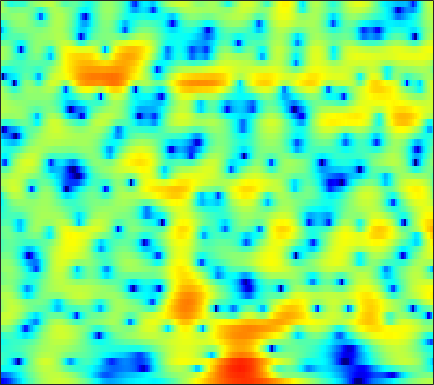

Values plotted in this chart, from the file beside it:
-19.984, -19.688, -18.859, -17.516, -16.293, -14.547, -12.758, -11.409, -9.7303, -8.1356, -6.6455, -5.6013, -4.3003, -3.1046, -2.2765, -1.2781, -0.38464, 0.22636, 0.95532, 1.5911, 2.1361, 2.4872, 2.8805, 3.1925
-14.62, -14.42, -13.85, -12.99, -12.21, -11.03, -9.791, -8.84, -7.567, -6.316, -5.107, -4.234, -3.127, -2.095, -1.373, -0.4859, 0.3107, 0.8473, 1.478, 2.012, 2.45, 2.716, 2.985, 3.16
-5.771, -5.893, -6.042, -6.15, -6.186, -6.143, -5.96, -5.702, -5.193, -4.49, -3.627, -2.919, -1.937, -0.9601, -0.2593, 0.6092, 1.378, 1.877, 2.427, 2.838, 3.101, 3.197, 3.188, 3.018
-3.196, -3.692, -4.569, -5.772, -6.981, -9.225, -12.75, -17.2, -24.18, -14.85, -9.376, -6.62, -3.866, -1.765, -0.4863, 0.9089, 2.018, 2.683, 3.366, 3.833, 4.086, 4.135, 4.008, 3.65
-3.683, -3.765, -3.924, -4.121, -4.284, -4.476, -4.585, -4.57, -4.376, -3.959, -3.34, -2.773, -1.939, -1.084, -0.4603, 0.3174, 1.01, 1.46, 1.961, 2.34, 2.595, 2.701, 2.728, 2.623
-4.956, -4.726, -4.449, -4.193, -4.014, -3.784, -3.544, -3.35, -3.063, -2.735, -2.36, -2.045, -1.589, -1.101, -0.7234, -0.2173, 0.2768, 0.6294, 1.062, 1.442, 1.763, 1.956, 2.149, 2.264
-6.227, -5.625, -4.983, -4.501, -4.237, -3.989, -3.827, -3.746, -3.661, -3.56, -3.397, -3.216, -2.881, -2.438, -2.041, -1.448, -0.8133, -0.3284, 0.3007, 0.895, 1.431, 1.787, 2.195, 2.523
-4.944, -4.227, -3.602, -3.31, -3.301, -3.545, -4.071, -4.646, -5.602, -6.679, -7.642, -8.052, -7.904, -6.97, -5.968, -4.522, -3.126, -2.147, -0.9574, 0.1012, 1.028, 1.636, 2.334, 2.907
-0.218, -0.02417, 0.02591, -0.2052, -0.5861, -1.392, -2.614, -3.845, -6.05, -9.176, -13.76, -18.08, -17.57, -12.84, -10.29, -7.769, -5.808, -4.514, -2.92, -1.45, -0.1283, 0.7554, 1.776, 2.6
3.202, 3.23, 3.12, 2.836, 2.487, 1.83, 0.9248, 0.08506, -1.248, -2.756, -4.327, -5.498, -7.056, -8.693, -10.13, -12.27, -13.14, -11.52, -8.124, -5.107, -2.759, -1.383, 0.03921, 1.062
3.013, 3.335, 3.618, 3.725, 3.68, 3.437, 2.983, 2.522, 1.739, 0.7954, -0.3087, -1.26, -2.69, -4.317, -5.686, -7.388, -8.129, -7.713, -6.258, -4.622, -3.27, -2.485, -1.777, -1.392
0.7002, 1.677, 2.621, 3.218, 3.45, 3.52, 3.375, 3.143, 2.712, 2.162, 1.52, 1.01, 0.3273, -0.3235, -0.7569, -1.227, -1.56, -1.717, -1.848, -2.011, -2.317, -2.729, -3.615, -4.998
1.137, 1.877, 2.608, 3.011, 3.128, 3.074, 2.808, 2.479, 1.915, 1.247, 0.5714, 0.1289, -0.3457, -0.6214, -0.6947, -0.6803, -0.6294, -0.5761, -0.5777, -0.7164, -1.091, -1.556, -2.513, -3.913
2.109, 2.347, 2.519, 2.473, 2.298, 1.848, 1.103, 0.3286, -1.017, -2.724, -4.752, -6.313, -7.669, -7.257, -6.095, -4.354, -2.829, -1.907, -0.969, -0.31, 0.1007, 0.2659, 0.3538, 0.318
0.9698, 1.178, 1.273, 1.181, 0.971, 0.4303, -0.4351, -1.313, -2.872, -4.959, -7.775, -10.3, -12.95, -11.55, -9.187, -6.463, -4.329, -3.052, -1.702, -0.6408, 0.1984, 0.7088, 1.256, 1.683
-0.7505, -0.2514, 0.1779, 0.345, 0.2818, -0.01706, -0.5338, -1.055, -1.889, -2.833, -3.735, -4.313, -4.833, -4.963, -4.792, -4.261, -3.513, -2.886, -1.979, -1.063, -0.1831, 0.4286, 1.156, 1.772
-0.8402, -0.1921, 0.396, 0.6627, 0.6738, 0.498, 0.1131, -0.3075, -0.9886, -1.783, -2.638, -3.31, -4.148, -4.876, -5.288, -5.515, -5.293, -4.818, -3.801, -2.546, -1.23, -0.2913, 0.837, 1.773
0.3611, 0.7771, 1.119, 1.195, 1.115, 0.8159, 0.2631, -0.2962, -1.225, -2.36, -3.715, -4.857, -6.59, -8.723, -10.73, -14.23, -16.88, -14.69, -9.974, -6.209, -3.327, -1.597, 0.2639, 1.699
0.3011, 0.5346, 0.6617, 0.5891, 0.3833, -0.1502, -0.9562, -1.744, -3.072, -4.68, -6.513, -7.977, -9.955, -11.65, -12.75, -13.8, -13.57, -12.29, -9.415, -6.365, -3.675, -1.939, -0.0006383, 1.551
-1.066, -0.7546, -0.5394, -0.5511, -0.7764, -1.352, -2.23, -3.151, -4.781, -6.987, -10.04, -13.24, -19.73, -24.38, -18.79, -13.77, -10.6, -8.683, -6.389, -4.325, -2.452, -1.172, 0.3506, 1.66
-2.661, -2.089, -1.591, -1.425, -1.495, -1.786, -2.393, -3.033, -4.126, -5.504, -7.136, -8.377, -9.818, -10.21, -9.716, -8.344, -6.755, -5.586, -4.124, -2.796, -1.577, -0.7191, 0.3684, 1.392
-2.996, -2.341, -1.748, -1.482, -1.396, -1.493, -1.792, -2.085, -2.544, -3.009, -3.4, -3.637, -3.842, -3.806, -3.649, -3.328, -2.949, -2.642, -2.287, -1.989, -1.702, -1.439, -0.9247, -0.1479
-1.842, -1.332, -0.903, -0.7316, -0.785, -1.117, -1.549, -1.905, -2.285, -2.418, -2.252, -1.974, -1.455, -0.9685, -0.6502, -0.3751, -0.3081, -0.4529, -0.9928, -2.009, -3.636, -5.252, -7.15, -6.213
-1.569, -1.074, -0.7781, -0.8957, -1.362, -2.397, -4.109, -5.887, -8.523, -9.244, -6.812, -4.616, -2.237, -0.5449, 0.342, 1.108, 1.426, 1.349, 0.8456, -0.2122, -1.911, -3.581, -5.567, -4.879
-3.303, -2.748, -2.377, -2.465, -2.823, -3.713, -5.27, -6.792, -9.034, -9.572, -7.338, -5.207, -2.832, -1.071, -0.0742, 0.869, 1.435, 1.651, 1.726, 1.591, 1.346, 1.178, 1.085, 1.242
-4.442, -3.912, -3.364, -3.031, -2.872, -2.884, -2.974, -3.057, -3.071, -2.846, -2.339, -1.808, -1.028, -0.2604, 0.2607, 0.8362, 1.272, 1.521, 1.725, 1.828, 1.86, 1.852, 1.83, 1.785
-5.208, -4.512, -3.624, -2.818, -2.331, -1.801, -1.379, -1.144, -0.852, -0.5748, -0.2908, -0.07537, 0.2124, 0.5246, 0.7377, 1.018, 1.268, 1.424, 1.577, 1.669, 1.691, 1.655, 1.536, 1.342
-6.811, -5.199, -3.399, -1.976, -1.166, -0.2983, 0.2796, 0.582, 0.8183, 0.9003, 0.8756, 0.8127, 0.7297, 0.6723, 0.6878, 0.7865, 0.964, 1.113, 1.322, 1.465, 1.499, 1.441, 1.23, 0.8762
-5.487, -3.287, -1.101, 0.4522, 1.292, 2.106, 2.53, 2.662, 2.543, 2.125, 1.422, 0.7487, -0.244, -1.147, -1.51, -1.443, -0.8253, -0.2267, 0.5332, 1.065, 1.32, 1.317, 1.058, 0.5079
0.3921, 1.209, 2.232, 3.059, 3.562, 3.966, 4.087, 3.956, 3.456, 2.524, 1.024, -0.6027, -3.848, -9.468, -17.31, -11.82, -5.754, -3.226, -1.216, -0.09409, 0.3946, 0.4249, 0.07864, -0.7059
1.925, 2.285, 2.755, 3.192, 3.465, 3.675, 3.729, 3.598, 3.206, 2.496, 1.427, 0.3559, -1.278, -2.95, -3.756, -3.838, -3.057, -2.351, -1.659, -1.312, -1.339, -1.589, -2.214, -3.161
0.8681, 1.054, 1.375, 1.791, 2.095, 2.526, 2.853, 3.026, 3.09, 2.956, 2.642, 2.319, 1.77, 1.21, 0.7925, 0.2976, -0.1594, -0.5379, -1.108, -1.853, -2.771, -3.551, -4.644, -5.72
-2.158, -2.43, -2.229, -1.394, -0.5497, 0.7089, 1.769, 2.459, 3.144, 3.597, 3.822, 3.879, 3.745, 3.461, 3.114, 2.504, 1.675, 0.8722, -0.4609, -2.204, -4.379, -6.254, -8.806, -10.4
-9.134, -14.71, -16.68, -8.504, -5.024, -1.904, 0.2181, 1.424, 2.642, 3.536, 4.136, 4.414, 4.592, 4.526, 4.324, 3.814, 2.999, 2.17, 0.6561, -1.396, -4.264, -7.224, -13.03, -18.14
-5.691, -6.722, -6.95, -5.876, -4.617, -2.964, -1.429, -0.4518, 0.7039, 1.655, 2.437, 2.879, 3.339, 3.574, 3.621, 3.471, 3.086, 2.625, 1.797, 0.7204, -0.5536, -1.548, -2.738, -3.467
-4.179, -4.742, -5.233, -5.377, -5.223, -4.862, -4.207, -3.613, -2.671, -1.672, -0.677, 0.03986, 0.8487, 1.512, 1.876, 2.208, 2.356, 2.343, 2.205, 1.93, 1.589, 1.317, 0.9726, 0.6946
-6.073, -6.943, -7.955, -8.763, -9.337, -9.824, -9.963, -9.51, -8.245, -6.453, -4.612, -3.321, -1.871, -0.6763, 0.04286, 0.808, 1.376, 1.706, 2.015, 2.229, 2.361, 2.415, 2.456, 2.454
-10.45, -12.05, -13.3, -14.01, -14.83, -17.19, -23.29, -30.24, -17.37, -11.33, -7.608, -5.63, -3.627, -2.175, -1.31, -0.3966, 0.3432, 0.8286, 1.402, 1.925, 2.374, 2.664, 2.979, 3.209
-15.39, -24.53, -20.31, -14.86, -13, -12.14, -11.61, -10.92, -9.303, -7.183, -5.298, -4.167, -3.025, -2.279, -1.903, -1.514, -1.097, -0.6811, 0.0858, 0.9698, 1.869, 2.479, 3.141, 3.614
-3.152, -4.017, -4.486, -4.302, -3.895, -3.38, -2.854, -2.413, -1.894, -1.392, -1.065, -1.027, -1.276, -2.032, -3.001, -4.803, -6.512, -6.515, -4.304, -1.629, 0.5496, 1.782, 2.968, 3.671
1.996, 1.689, 1.394, 1.229, 1.17, 1.199, 1.21, 1.231, 1.226, 1.09, 0.7838, 0.3771, -0.4845, -1.841, -3.356, -6.202, -9.76, -10.26, -6.673, -3.243, -0.8333, 0.4142, 1.499, 2.031
2.748, 2.583, 2.353, 2.142, 1.982, 1.816, 1.678, 1.545, 1.369, 1.124, 0.792, 0.4803, -0.06064, -0.7216, -1.238, -1.896, -2.284, -2.314, -1.956, -1.334, -0.6775, -0.2901, -0.008474, -0.008043
2.608, 2.38, 2.048, 1.723, 1.514, 1.231, 1.034, 0.9193, 0.7755, 0.6758, 0.5592, 0.4553, 0.2975, 0.1046, -0.03394, -0.1901, -0.2776, -0.2937, -0.257, -0.1651, -0.1183, -0.1411, -0.2919, -0.6578
2.496, 2.015, 1.358, 0.7226, 0.3064, -0.1249, -0.4079, -0.4411, -0.3417, -0.1149, 0.1545, 0.3278, 0.5088, 0.6253, 0.6503, 0.6697, 0.6612, 0.6797, 0.7147, 0.7536, 0.7562, 0.7035, 0.5067, 0.071
2.222, 1.273, -0.006513, -1.33, -2.397, -3.572, -4.154, -3.944, -2.837, -1.533, -0.3847, 0.2774, 0.8357, 1.088, 1.109, 0.9839, 0.8379, 0.8036, 0.9609, 1.303, 1.76, 2.057, 2.263, 2.191
-1.136, -2.689, -4.177, -5.603, -7.143, -11.52, -27.37, -16.64, -7.651, -3.575, -1.235, -0.1638, 0.4847, 0.3875, -0.1138, -1.417, -3.202, -4.363, -4.064, -1.856, 0.4558, 1.832, 3.163, 3.974
-13.72, -51.99, -13.69, -9.643, -8.466, -7.831, -7.399, -6.726, -5.22, -3.689, -2.47, -1.947, -1.688, -2.095, -2.914, -4.802, -8.018, -11.09, -10.78, -6.139, -2.599, -0.6883, 1.203, 2.503
-4.397, -5.463, -5.919, -5.687, -5.429, -5.001, -4.542, -4.207, -3.746, -3.25, -2.861, -2.665, -2.538, -2.627, -2.853, -3.307, -3.753, -3.943, -3.762, -3.084, -2.149, -1.358, -0.3287, 0.6953
-0.07105, -0.7062, -1.405, -1.923, -2.268, -2.611, -2.87, -3.011, -3.136, -3.087, -2.923, -2.705, -2.422, -2.146, -2.001, -1.913, -1.908, -1.965, -2.08, -2.227, -2.396, -2.457, -2.329, -1.71
2.172, 1.708, 1.012, 0.2332, -0.3961, -1.401, -2.544, -3.421, -4.458, -4.958, -4.595, -3.871, -2.782, -1.776, -1.166, -0.6142, -0.3987, -0.4695, -0.9523, -1.943, -3.583, -5.474, -8.911, -10.12
1.975, 1.691, 1.168, 0.3917, -0.3932, -1.826, -3.932, -6.287, -11.31, -21.89, -13.05, -8.203, -4.394, -2.064, -0.8862, 0.1292, 0.6202, 0.6879, 0.3763, -0.4279, -1.799, -3.192, -5.174, -5.546
-1.277, -1.201, -1.202, -1.4, -1.758, -2.485, -3.545, -4.548, -5.917, -6.625, -5.943, -4.799, -3.109, -1.652, -0.7965, 0.05622, 0.5862, 0.7942, 0.879, 0.7806, 0.558, 0.4078, 0.3331, 0.5287
-6.143, -5.248, -4.151, -3.288, -2.828, -2.485, -2.364, -2.326, -2.303, -2.192, -1.911, -1.61, -1.103, -0.5936, -0.2453, 0.1451, 0.4492, 0.6213, 0.7942, 0.9325, 1.083, 1.202, 1.399, 1.633
-12.08, -8.673, -5.756, -3.851, -2.815, -1.85, -1.202, -0.8619, -0.5284, -0.2857, -0.1176, -0.01925, 0.06116, 0.09035, 0.0801, 0.0122, -0.06097, -0.08258, -0.04176, 0.1275, 0.439, 0.7291, 1.156, 1.571
-6.098, -4.813, -3.223, -1.941, -1.183, -0.3914, 0.1895, 0.4874, 0.7641, 0.9074, 0.9182, 0.8421, 0.584, 0.1545, -0.2962, -1.054, -1.935, -2.556, -3.028, -2.809, -1.963, -1.102, 0.04103, 1.005
-0.371, -0.2705, -0.04893, 0.2144, 0.3963, 0.6462, 0.859, 0.9963, 1.106, 1.121, 1.031, 0.8543, 0.4511, -0.2484, -1.047, -2.627, -5.152, -8.14, -14.9, -13.65, -6.995, -3.95, -1.278, 0.4509
1.883, 1.324, 0.6288, 0.07393, -0.207, -0.4158, -0.4775, -0.45, -0.4029, -0.354, -0.3113, -0.2949, -0.3165, -0.5051, -0.822, -1.57, -2.731, -3.784, -4.856, -4.479, -2.809, -1.395, 0.1613, 1.242
2.026, 0.4679, -1.848, -3.979, -4.855, -4.883, -4.355, -4.104, -4.042, -4.14, -3.988, -3.458, -2.359, -1.138, -0.3417, 0.4553, 0.9866, 1.267, 1.617, 2.002, 2.427, 2.711, 2.949, 2.902
